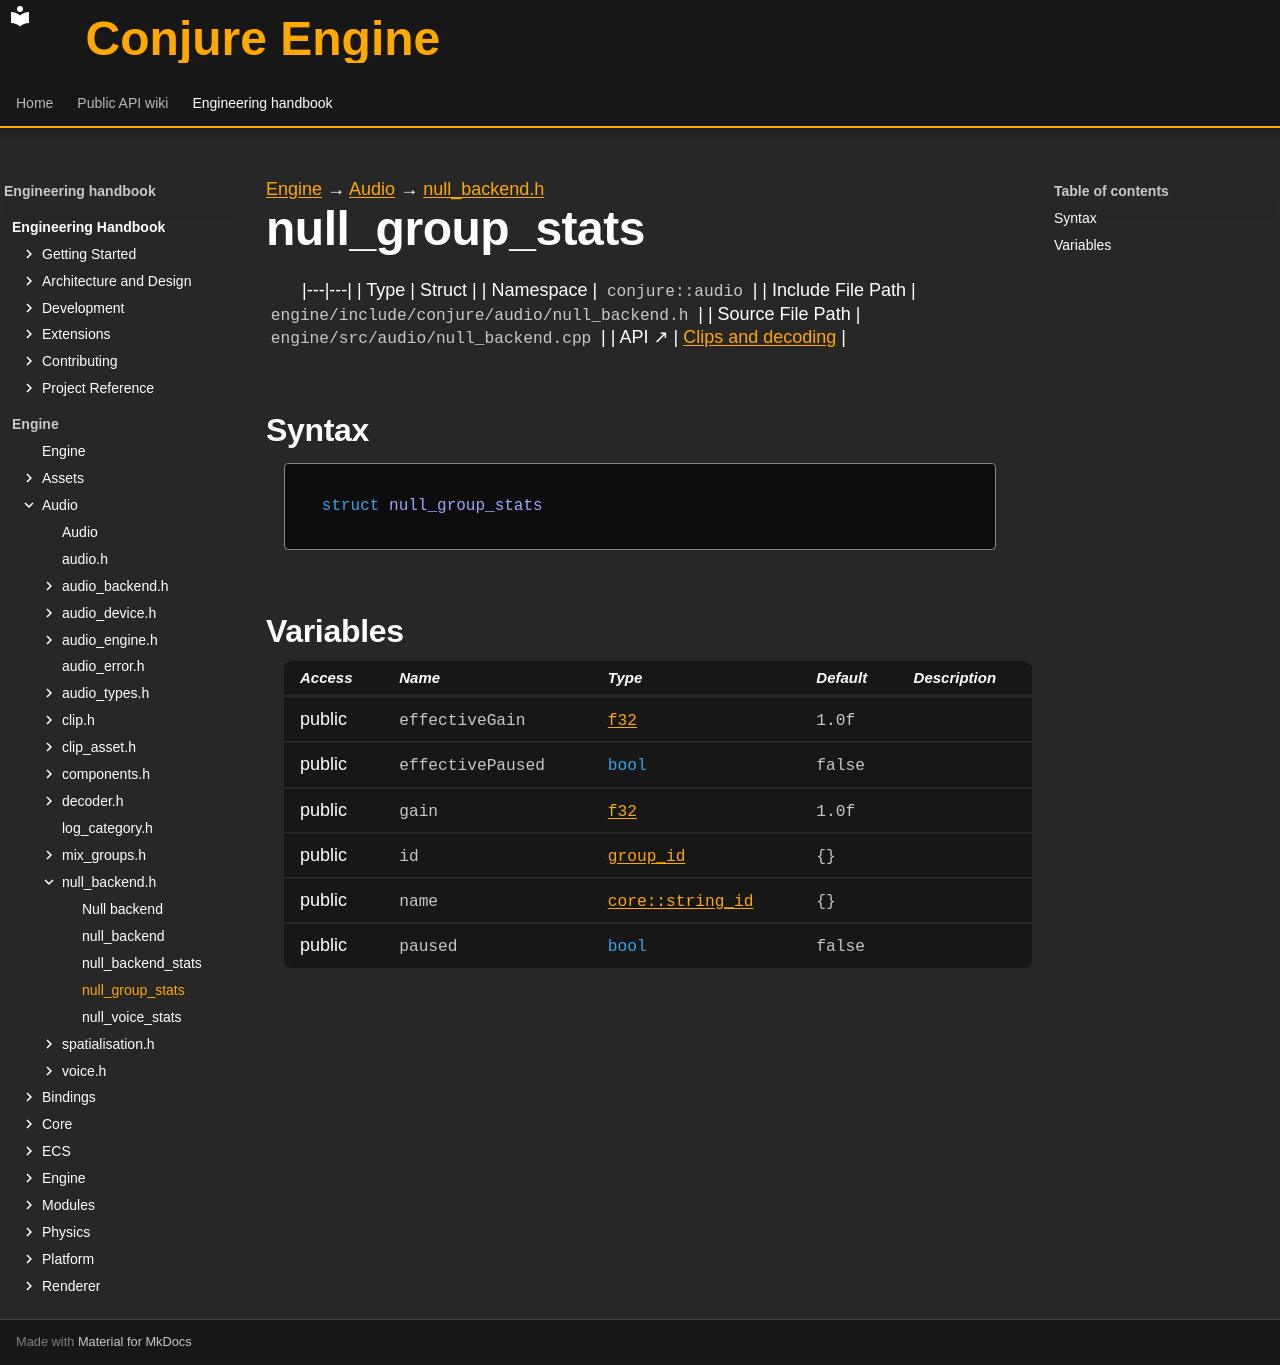

repository: Dozer90/Conjure-Engine · page: handbook/engine/audio/null-backend/null-group-stats.html · generator: mkdocs

---
kind: struct
---

[Engine](../../../engine.md) → [Audio](../../audio.md) → [null_backend.h](../null-backend.md)

# null_group_stats
<!-- doc-template:type -->

|---|---|
| Type | Struct |
| Namespace | `conjure::audio` |
| Include File Path | `engine/include/conjure/audio/null_backend.h` |
| Source File Path | `engine/src/audio/null_backend.cpp` |
| API ↗ | [Clips and decoding](../../../../api/audio/clips-and-decoding.md) |

## Syntax

```cpp
struct null_group_stats
```







## Variables

<table class="variable-table">
<thead><tr><th>Access</th><th>Name</th><th>Type</th><th>Default</th><th>Description</th></tr></thead>
<tbody>
<tr><td>public</td><td><code class="signature">effective<wbr>Gain</code></td><td><code class="signature"><a href="../../core/types.html#symbol-f32">f32</a></code></td><td><code class="signature"><span class="mi">1.0</span>f</code></td><td></td></tr>
<tr><td>public</td><td><code class="signature">effective<wbr>Paused</code></td><td><code class="signature"><span class="k">bool</span></code></td><td><code class="signature">false</code></td><td></td></tr>
<tr><td>public</td><td><code class="signature">gain</code></td><td><code class="signature"><a href="../../core/types.html#symbol-f32">f32</a></code></td><td><code class="signature"><span class="mi">1.0</span>f</code></td><td></td></tr>
<tr><td>public</td><td><code class="signature">id</code></td><td><code class="signature"><a href="../mix-groups/group-id.html">group_id</a></code></td><td><code class="signature">{}</code></td><td></td></tr>
<tr><td>public</td><td><code class="signature">name</code></td><td><code class="signature"><a href="../../core/string-id/string-id.html">core::string_id</a></code></td><td><code class="signature">{}</code></td><td></td></tr>
<tr><td>public</td><td><code class="signature">paused</code></td><td><code class="signature"><span class="k">bool</span></code></td><td><code class="signature">false</code></td><td></td></tr>
</tbody>
</table>

<!-- doc-content:notes:start -->

<!-- doc-content:notes:end -->

<!-- doc-legacy-anchors:start -->
<a id="constructors"></a>
<a id="destructors"></a>
<a id="functions"></a>
<!-- doc-legacy-anchors:end -->
